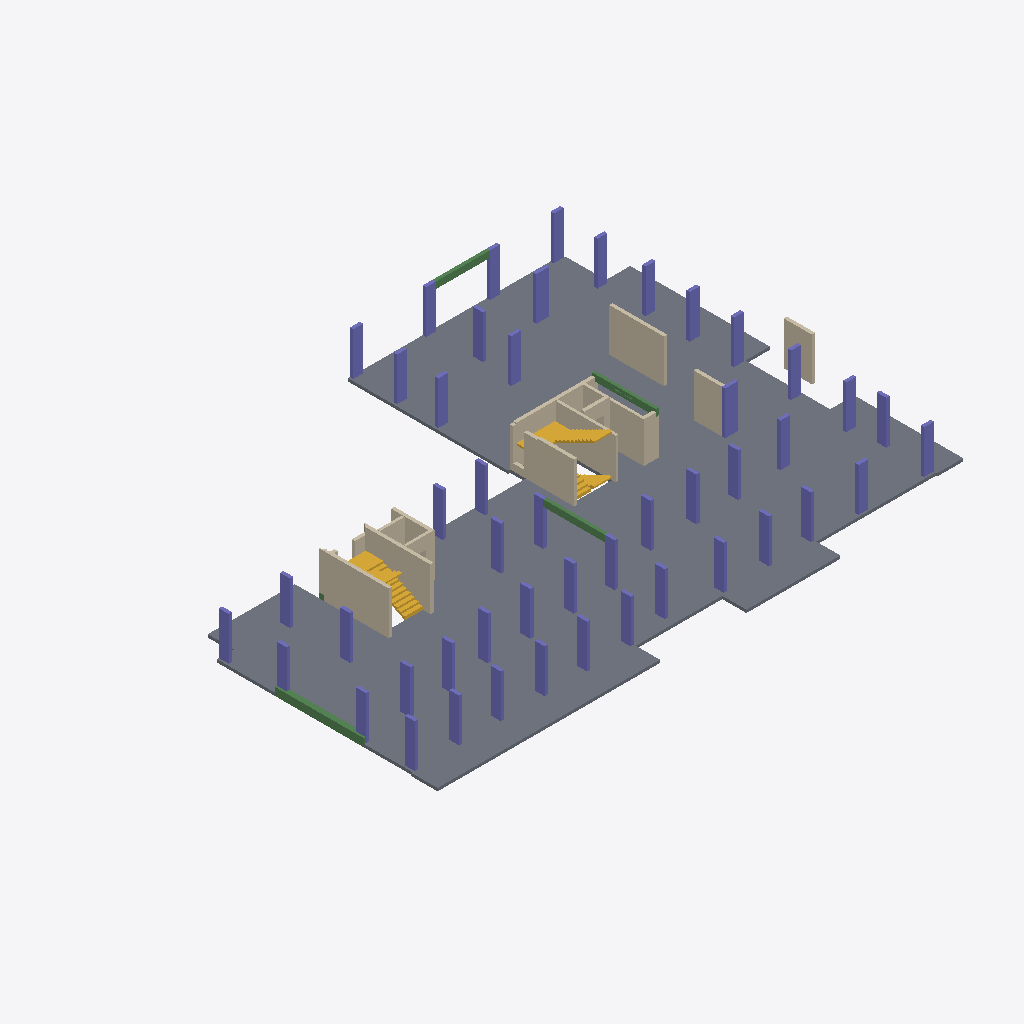
Isometric view of an IFC building model (IFC-SPF (STEP), schema IFC2X3, length unit millimetre), seen from the south-west, elements coloured by IFC class: 48 columns (violet), 16 walls (beige), 8 slabs (grey), 4 beams (green), 3 stairs (yellow).
Extent 42.0 m × 30.6 m × 6.3 m (x, y, z). Storeys (3): LB2 at -6.00 m; LB1 at -3.00 m; LGF at 0.00 m. Elements (83): 48 IfcColumn, 16 IfcWallStandardCase, 9 IfcSlab, 7 IfcBeam, 3 IfcStair.

HEADER;
FILE_DESCRIPTION(('ViewDefinition [CoordinationView_V2.0]','Option [Elements to export: Visible elements (on all stories)]','Option [Partial Structure Display: Core of Load-Bearing Elements Only]','Option [IFC Domain: Custom]','Option [Structural Function: All Elements]','Option [Convert Grid elements: On]','Option [Convert IFC Annotations and ARCHICAD 2D elements: Off]','[23 more]'),'2;1');
FILE_NAME('mapping_021.ifc','2021-11-17T14:43:36',(''),(''),'The EXPRESS Data Manager Version 5.02.0100.09 : 26 Sep 2013','IFC file generated by GRAPHISOFT ARCHICAD 25.0.0 INT FULL Windows version (IFC add-on version: 4013 INT FULL).','');
FILE_SCHEMA(('IFC2X3'));
ENDSEC;
DATA;
#93=IFCPROJECT('344O7vICcwH8qAEnwJDjSU',#34,'Projectname','Lorem ipsum dolor sit amet, consectetur adipiscing elit, sed do eiusmod tempor incididunt ut labore et dolore magna aliqua. Ut enim ad minim veniam, quis nostrud exercitation ullamco laboris nisi ut a',$,$,'Р',(#90),#77);
#112=IFCSITE('20FpTZCqJy2vhVJYtjuIce',#34,'Site',$,$,#109,$,$,.ELEMENT.,$,$,$,$,$);
#135=IFCBUILDING('00tMo7QcxqWdIGvc4sMN2A',#34,'Черга проектування I',$,$,#133,$,$,.ELEMENT.,$,$,$);
#150=IFCBUILDINGSTOREY('18DP3Y9IDCJBh7qKrUglox',#34,'LB2',$,$,#148,$,$,.ELEMENT.,-6000.0);
#164=IFCBUILDINGSTOREY('14fYmHKuf1W8L9SwZBcfP1',#34,'LB1',$,$,#163,$,$,.ELEMENT.,-3000.0);
#1604=IFCBUILDINGSTOREY('1oZ0wPs_PE8ANCPg3bIs4j',#34,'LGF',$,$,#1603,$,$,.ELEMENT.,0.0);
#1788=IFCSLAB('2N8o1KKX13yuDBXjZI4Bjm',#34,'Slab - D.Rcc220-D.Cem080-E.Air020 (× 320)',$,$,#1680,#1785,'[number]-43F3-834B-86D8D210BB70',.FLOOR.);
#2278=IFCSLAB('3tSgG8bJv33vgFmezkLFZb',#34,'Slab - D.Rcc220-H.XPS030-D.Cem040-T.Crm020 (× 310)',$,$,#2218,#2275,'F772A408-953E-430F-9A8F-C28F6E54F8E5',.FLOOR.);
#4187=IFCWALLSTANDARDCASE('1lgBncpmn3bOGAr7XAiqBe',#34,'Wall - D.Rcc250-F.PsI020 | F.PsI020 (× 290)',$,$,#4149,#4183,'6FA8BC66-CF0C-4395-840A-D4784AB342E8');
#2136=IFCSLAB('2bnOjZqO1CiPKHEeWMfcyT',#34,'Slab - D.Rcc220-H.XPS030-D.Cem040-T.Crm020 (× 310)',$,$,#2100,#2133,'A5C58B63-D180-4CB1-9511-3A8816A66F1D',.FLOOR.);
#6562=IFCWALLSTANDARDCASE('1ZAeulFUT8Sxxi$mfNZ3sv',#34,'Wall - D.Rcc250 (× 250)',$,$,#6524,#6558,'632A8E2F-3DE7-4873-BEEC-FF0A578C3DB9');
#4298=IFCWALLSTANDARDCASE('17A3WN4vL3lffXElv9PIl_',#34,'Wall - D.Rcc250-F.PsI020 | F.PsI020 (× 290)',$,$,#4260,#4294,'[number]-43BE-9A61-3AFE49652BFE');
#4015=IFCWALLSTANDARDCASE('3GlKBqS0P6a9eN5tqiHTs3',#34,'Wall - D.Rcc200 (× 200)',$,$,#3977,#4011,'D0BD42F4-[number]-9A17-177D2C45DD83');
#1645=IFCSLAB('1oRiDhDcb5BAfdyj00q5jd',#34,'Slab - D.Rcc220-H.XPS030-D.Cem040-T.Crm020 (× 310)',$,$,#1614,#1642,'726EC36B-3669-452C-AA67-F2D000D05B67',.FLOOR.);
#3893=IFCWALLSTANDARDCASE('1QGfv0_7D9ZBh4KE_aKwhI',#34,'Wall - D.Rcc250 (× 250)',$,$,#3855,#3889,'5A429E40-F873-498C-BAC4-50EFA453AAD2');
#2077=IFCSLAB('29YN$6BlD3bhZdGsmG$dQq',#34,'Slab - D.Rcc220-H.XPS030-D.Cem040-T.Crm020 (× 310)',$,$,#2049,#2074,'89897FC6-2EF3-4396-B8E7-436C10FE76B4',.FLOOR.);
#4550=IFCWALLSTANDARDCASE('3V6_T5YcrBq8ninccSSDsX',#34,'Wall - D.Rcc200 (× 200)',$,$,#4512,#4546,'DF1BE745-8A6D-4BD0-8C6C-C6699C70DDA1');
#3787=IFCWALLSTANDARDCASE('0WVjDok3b7kAbR8nHIXr$0',#34,'Wall - D.Rcc250 (× 250)',$,$,#3749,#3783,'207ED372-B839-47B8-A95B-231452875FC0');
#4708=IFCSTAIR('0lZojUMt5B7QsE$r97Ufn2',#34,'Stair - D.Rcc (150 × 1 370)',$,$,#4707,$,'2F8F2B5E-5B71-4B1D-AD8E-FF52477A9C42',.NOTDEFINED.);
#7483=IFCWALLSTANDARDCASE('2MJG5nPbf6Be6$5fJpjw69',#34,'Wall - D.Rcc250 (× 250)',$,$,#7445,#7479,'964D0171-665A-462E-81BF-1694F3B7A189');
#6228=IFCBEAM('3j$evzYyL5qALZurhbZbAy',#34,'Beam - D.Rcc (400 × 600)',$,$,#6203,#6225,'EDFE8E7D-8BC5-45D0-A563-E35AE58E52BC');
#8867=IFCWALLSTANDARDCASE('095CcYf19Ci8PyTLrrm5Pc',#34,'Wall - D.Rcc250 (× 250)',$,$,#8829,#8863,'0914C9A2-A412-4CB0-867C-755D75C05666');
#2427=IFCSTAIR('3xDPXywJzEpgLMQFL9zAH3',#34,'Stair - D.Rcc (150 × 1 370)',$,$,#2426,$,'FB35987C-E93F-4ECE-A556-68F549F4A443',.NOTDEFINED.);
#6068=IFCWALLSTANDARDCASE('2oMKnqOcj87PjHLmrCY3A$',#34,'Wall - D.Rcc250-H.Mnw150-F.RnE010 (× 410)',$,$,#6030,#6064,'B2594C74-626B-481D-9B51-570D4C8832BF');
#2022=IFCSLAB('0wJNAecWL6dxOVCLOixXjr',#34,'Slab - D.Rcc220-H.XPS150-D.Cem040-T.Crm020 (× 430)',$,$,#1994,#2019,'3A4D72A8-9A05-469F-B61F-31562CEE1B75',.FLOOR.);
#6457=IFCCOLUMN('2M$lBM0d99KgDr6NkMahSd',#34,'Column Structural - D.Rcc (250 × 1 000)',$,$,#6432,#6454,'96FEF2D6-[number]-A375-197B9692B727');
#8178=IFCCOLUMN('1s22KFb$1CpPXjXAtRo9mQ',#34,'Column Structural - D.Rcc (250 × 1 000)',$,$,#8155,#8175,'7608250F-97F0-4CCD-986D-84ADDBC89C1A');
#6409=IFCSLAB('3Dz61rn9vFHhpI7JOR7B0n',#34,'Slab - D.Rcc220-H.XPS150-D.Cem040-T.Crm020 (× 430)',$,$,#6381,#6406,'CDF46075-C49E-4F46-BCD2-1D361B1CB031',.FLOOR.);
#7425=IFCCOLUMN('3O3N2$6hf2AhQAye2PwUW5',#34,'Column Structural - D.Rcc (750 × 250)',$,$,#7402,#7422,'D80D70BF-1ABA-422A-B68A-F28099E9E805');
#7701=IFCCOLUMN('3XqYFgdmD2HeufgwFyf$kX',#34,'Column Structural - D.Rcc (250 × 750)',$,$,#7678,#7698,'E1D223EA-9F03-4246-8E29-ABA3FCA7FBA1');
#8006=IFCCOLUMN('2BuP4K6MH6fOT7V6mqEYsO',#34,'Column Structural - D.Rcc (250 × 750)',$,$,#7983,#8003,'8BE19114-1964-46A5-8747-7C6C343A2D98');
#3954=IFCWALLSTANDARDCASE('1YvNZe8PL7lxkge791oke0',#34,'Wall - D.Rcc250 (× 250)',$,$,#3916,#3950,'62E578E8-2195-47BF-BBAA-A07241CAEA00');
#8608=IFCCOLUMN('0opitA7Jb8lOS$Lh0l7Qt5',#34,'Column Structural - D.Rcc (750 × 250)',$,$,#8585,#8605,'32CECDCA-1D39-48BD-873F-56B02F1DADC5');
#8809=IFCBEAM('0RiuWHli5FLPOIZNsEXlpQ',#34,'Beam - D.Rcc (250 × 500)',$,$,#8786,#8806,'1BB38811-BEC1-4F55-9612-8D7D8E86FCDA');
#6737=IFCCOLUMN('17fiP05I56JxygwkuonlCu',#34,'Column Structural - D.Rcc (750 × 250)',$,$,#6714,#6734,'47A6C640-1521-464F-BF2A-EAEE32C6F338');
#6823=IFCCOLUMN('0vl$m7zgP1fQHhD1Ouwemk',#34,'Column Structural - D.Rcc (750 × 250)',$,$,#6800,#6820,'39BFFC07-F6A6-41A5-A46B-341638EA8C2E');
#6909=IFCCOLUMN('33Mqta8ZP0CvjjAZgfGg5Z',#34,'Column Structural - D.Rcc (250 × 750)',$,$,#6886,#6906,'C35B4DE4-[number]-9B6D-2A3AA942A163');
#7081=IFCCOLUMN('2xs5QIrRf9UAzArEOdTZNC',#34,'Column Structural - D.Rcc (250 × 750)',$,$,#7058,#7078,'BBD85692-D5BA-4978-AF4A-D4E6277635CC');
#7167=IFCCOLUMN('2Tn5R3febFpOEKNB6A7XC3',#34,'Column Structural - D.Rcc (750 × 250)',$,$,#7144,#7164,'9DC456C3-A689-4FCD-8394-5CB18A1E1303');
#7253=IFCCOLUMN('0M$tnAI9jBL8SHg$K1ImbZ',#34,'Column Structural - D.Rcc (750 × 250)',$,$,#7230,#7250,'16FF7C4A-489B-4B54-8711-ABF5014B0963');
#7572=IFCCOLUMN('2uVK$vxJjDxQc$pZBJuwK3',#34,'Column Structural - D.Rcc (250 × 750)',$,$,#7549,#7569,'B87D4FF9-ED3B-4DED-A9BF-CE32D3E3A503');
#7615=IFCCOLUMN('3JbYKqflT4Z93RtWTs3HfS',#34,'Column Structural - D.Rcc (250 × 750)',$,$,#7592,#7612,'D3962534-A6F7-448C-90DB-DE07760D1A5C');
#7744=IFCCOLUMN('08ECQFK$10x81N59tX$IHW',#34,'Column Structural - D.Rcc (750 × 250)',$,$,#7721,#7741,'0838C68F-53F0-40EC-8057-149DE1FD2460');
#7873=IFCCOLUMN('0SgzemzvD7h9YflAEyIo8E',#34,'Column Structural - D.Rcc (250 × 750)',$,$,#7850,#7870,'1CABDA30-F793-47AC-98A9-BCA3BC4B220E');
#7959=IFCCOLUMN('1ZfvzgXB9Fhv6TIwIA51yV',#34,'Column - D.Rcc (250 × 750)',$,$,#7936,#7956,'63A79F6A-84B2-4FAF-919D-4BA48A141F1F');
#8135=IFCCOLUMN('0aITy6e6b5WAeWYViCCZ5W',#34,'Column Structural - D.Rcc (250 × 750)',$,$,#8112,#8132,'2449DF06-A069-4580-AA20-89FB0C323160');
#8436=IFCCOLUMN('3syjgQdX1B8eeLTYzZPVk$',#34,'Column Structural - D.Rcc (250 × 750)',$,$,#8413,#8433,'F6F2DA9A-9E10-4B22-8A15-762F6365FBBF');
#6651=IFCCOLUMN('2GAPb986H9POkVKlCpXVay',#34,'Column Structural - D.Rcc (750 × 250)',$,$,#6628,#6648,'[number]-8B9F-52F33385F93C');
#6780=IFCCOLUMN('1H2s5oCrH8vfRcYNuOyVu1',#34,'Column Structural - D.Rcc (750 × 250)',$,$,#6757,#6777,'510B6172-3354-48E6-96E6-897E18F1FE01');
#6866=IFCCOLUMN('2ErSpfgNDE0O2JRX2Bn95X',#34,'Column Structural - D.Rcc (250 × 750)',$,$,#6843,#6863,'8ED5CCE9-A973-4E01-8093-6E108BC49161');
#6952=IFCCOLUMN('2KNBelgmXAYfKS_VuDqE2T',#34,'Column Structural - D.Rcc (250 × 750)',$,$,#6929,#6949,'945CBA2F-AB08-4A8A-951C-F9FE0DD0E09D');
#6995=IFCCOLUMN('3z71MmiBTCVQ3UUkcpGNDy',#34,'Column Structural - D.Rcc (250 × 750)',$,$,#6972,#6992,'FD1C15B0-B0B7-4C7D-A0DE-7AE9B341737C');
#7124=IFCCOLUMN('3ujuCCWTv2k80YRq7zieL3',#34,'Column Structural - D.Rcc (250 × 750)',$,$,#7101,#7121,'F8B7830C-81DE-42B8-8022-6F41FDB28543');
#7339=IFCCOLUMN('1leURhUwvBt9lXEbQ6ov3Q',#34,'Column Structural - D.Rcc (750 × 250)',$,$,#7316,#7336,'6FA1E6EB-7BAE-4BDC-9BE1-3A5686CB90DA');
#7830=IFCCOLUMN('2Bw94$Zyj7svGeNg_2rDjQ',#34,'Column Structural - D.Rcc (250 × 750)',$,$,#7807,#7827,'8BE8913F-8FCB-47DB-9428-5EAF82D4DB5A');
#8049=IFCCOLUMN('09kdEKoJr2_g8oMdnsKcei',#34,'Column Structural - D.Rcc (250 × 750)',$,$,#8026,#8046,'09BA7394-C93D-42FA-A232-5A7C76526A2C');
#8221=IFCCOLUMN('3bEK$sUwf6AxBTjTa4HdDs',#34,'Column Structural - D.Rcc (250 × 750)',$,$,#8198,#8218,'E5394FF6-7BAA-462B-B2DD-B5D904467376');
#8264=IFCCOLUMN('3a5AyrKJjF0h0s_h9$Y5Yo',#34,'Column Structural - D.Rcc (250 × 750)',$,$,#8241,#8261,'E414AF35-513B-4F02-B036-FAB27F8858B2');
#8393=IFCCOLUMN('20C2V8_55BnueaBt0WepTg',#34,'Column Structural - D.Rcc (250 × 750)',$,$,#8370,#8390,'803027C8-F851-4BC7-8A24-2F7020A3376A');
#8479=IFCCOLUMN('1wtd2GgS5DjAONqaKLy1lh',#34,'Column Structural - D.Rcc (250 × 750)',$,$,#8456,#8476,'7ADE7090-A9C1-4DB4-A617-D24515F01BEB');
#8522=IFCCOLUMN('1c1CSOzkz2AQNDc1xkB_zz',#34,'Column Structural - D.Rcc (250 × 750)',$,$,#8499,#8519,'6604C718-F6EF-4229-A5CD-981EEE2FEF7D');
#8565=IFCCOLUMN('0mAR9x1LLEWQ$ArW3J0ASi',#34,'Column Structural - D.Rcc (250 × 750)',$,$,#8542,#8562,'3029B27B-0555-4E81-AFCA-D600D300A72C');
#6608=IFCCOLUMN('1fRxBlBub0Z8_ecpF5NLaX',#34,'Column Structural - D.Rcc (750 × 250)',$,$,#6585,#6605,'696FB2EF-2F89-408C-8FA8-9B33C55D5921');
#7296=IFCCOLUMN('27zXTQcYL75AlqozNXNNT2',#34,'Column Structural - D.Rcc (750 × 250)',$,$,#7273,#7293,'87F6175A-9A25-4714-ABF4-CBD5E15D7742');
#7529=IFCCOLUMN('0VrxWhHzT2OhEtxVhVRg6m',#34,'Column Structural - D.Rcc (750 × 250)',$,$,#7506,#7526,'1FD7B82B-47D7-4262-B3B7-EDFADF6EA1B0');
#7658=IFCCOLUMN('14EiEFAgr1QRWgchQUavzx',#34,'Column Structural - D.Rcc (250 × 750)',$,$,#7635,#7655,'443AC38F-2AAD-4169-B82A-9AB69E939F7B');
#7787=IFCCOLUMN('0boYBimgX9x8McAC3QPhmj',#34,'Column Structural - D.Rcc (250 × 750)',$,$,#7764,#7784,'25CA22EC-C2A8-49EC-85A6-28C0DA66BC2D');
#8092=IFCCOLUMN('3ulMTxRin95RoeZkoBOH9j',#34,'Column Structural - D.Rcc (250 × 750)',$,$,#8069,#8089,'F8BD677B-6ECC-4915-BCA8-8EEC8B61126D');
#8307=IFCCOLUMN('3RHISJagj5PPJwIgtSUBwE',#34,'Column Structural - D.Rcc (750 × 250)',$,$,#8284,#8304,'DB452713-92AB-4565-94FA-4AADDC78BE8E');
#7382=IFCCOLUMN('111jiepiD4qAhulgbSOAlB',#34,'Column Structural - D.Rcc (250 × 750)',$,$,#7359,#7379,'4106DB28-CEC3-44D0-AAF8-BEA95C60ABCB');
#8694=IFCBEAM('3X3gk1DGD1_A29IB_Z8teG',#34,'Beam - D.Rcc (220 × 500)',$,$,#8671,#8691,'E10EAB81-3503-41F8-A089-48BFA3237A10');
#7916=IFCCOLUMN('2O2VU6TBv8gwdlt3KOrSLw',#34,'Column Structural - D.Rcc (250 × 750)',$,$,#7893,#7913,'9809F786-74BE-48AB-A9EF-DC3518D5C57A');
#7038=IFCCOLUMN('0pLtnecYL9GABZ7OzL3Ne$',#34,'Column Structural - D.Rcc (750 × 250)',$,$,#7015,#7035,'33577C68-9A25-4940-A2E3-1D8F550D7A3F');
#6504=IFCCOLUMN('3wx_NwRwLEiAfWfWpQ$xbU',#34,'Column Structural - D.Rcc (250 × 750)',$,$,#6481,#6501,'FAEFE5FA-6FA5-4EB0-AA60-A60CDAFFB95E');
#6694=IFCCOLUMN('3Pi456VPb1UAWYaeGUjwhW',#34,'Column Structural - D.Rcc (750 × 250)',$,$,#6671,#6691,'D9B04146-7D99-4178-A822-92841EB7AAE0');
#8350=IFCCOLUMN('3kcUlY3QX8KgwzNuyK8rmy',#34,'Column Structural - D.Rcc (750 × 250)',$,$,#8327,#8347,'EE99EBE2-0DA8-4852-AEBD-5F8F14235C3C');
#8651=IFCBEAM('0fn9pc$PT54O9aq0Z28OjM',#34,'Beam - D.Rcc (250 × 500)',$,$,#8628,#8648,'29C49CE6-FD97-[number]-D008C2218B56');
#7210=IFCCOLUMN('00kg8mmNHEPgKPj2OSVpdU',#34,'Column Structural - D.Rcc (750 × 250)',$,$,#7187,#7207,'00BAA230-C174-4E66-A519-B4261C7F39DE');
#4623=IFCWALLSTANDARDCASE('06DODvY69CtA6$tzBXV7L9',#34,'Wall - D.Rcc200 (× 200)',$,$,#4585,#4619,'[number]-4CDC-A1BF-DFD2E17C7549');
#4367=IFCWALLSTANDARDCASE('3gYz1yzb9Ck9ddW5pr5Csn',#34,'Wall - D.Rcc250-F.PsI020 | F.PsI020 (× 290)',$,$,#4329,#4363,'EA8BD07C-F652-4CB8-99E7-805CF514CDB1');
#4432=IFCWALLSTANDARDCASE('2BFhfi0eL4uh_DOxHnmmwx',#34,'Wall - D.Rcc250 (× 250)',$,$,#4394,#4428,'8B3EBA6C-0285-44E2-BF8D-63B471C30EBB');
#4126=IFCWALLSTANDARDCASE('0wm6DiXb99C8xGahOdhzBe',#34,'Wall - D.Rcc200 (× 200)',$,$,#4088,#4122,'3AC0636C-[number]-8ED0-92B627AFD2E8');
#6180=IFCSLAB('2WTxhq52PA0RgKDXV8$NrF',#34,'Slab - D.Rcc220-H.XPS030-D.Cem040-T.Crm020 (× 310)',$,$,#6152,#6177,'A077BAF4-1426-4A01-BA94-3617C8FD7D4F',.FLOOR.);
#176=IFCSTAIR('0run3tCtb8AwGa0vyn1uFD',#34,'Stair - D.Rcc (150 × 1 350)',$,$,#174,$,'35E310F7-3379-482B-A424-039F310783CD',.NOTDEFINED.);
#2343=IFCWALLSTANDARDCASE('2qcXJlTfLAOuYZJhUVHeLG',#34,'Wall - D.Rcc250-H.Mnw150-F.RnE010 (× 410)',$,$,#2301,#2339,'B49A14EF-7695-4A63-88A3-4EB79F468550');
ENDSEC;